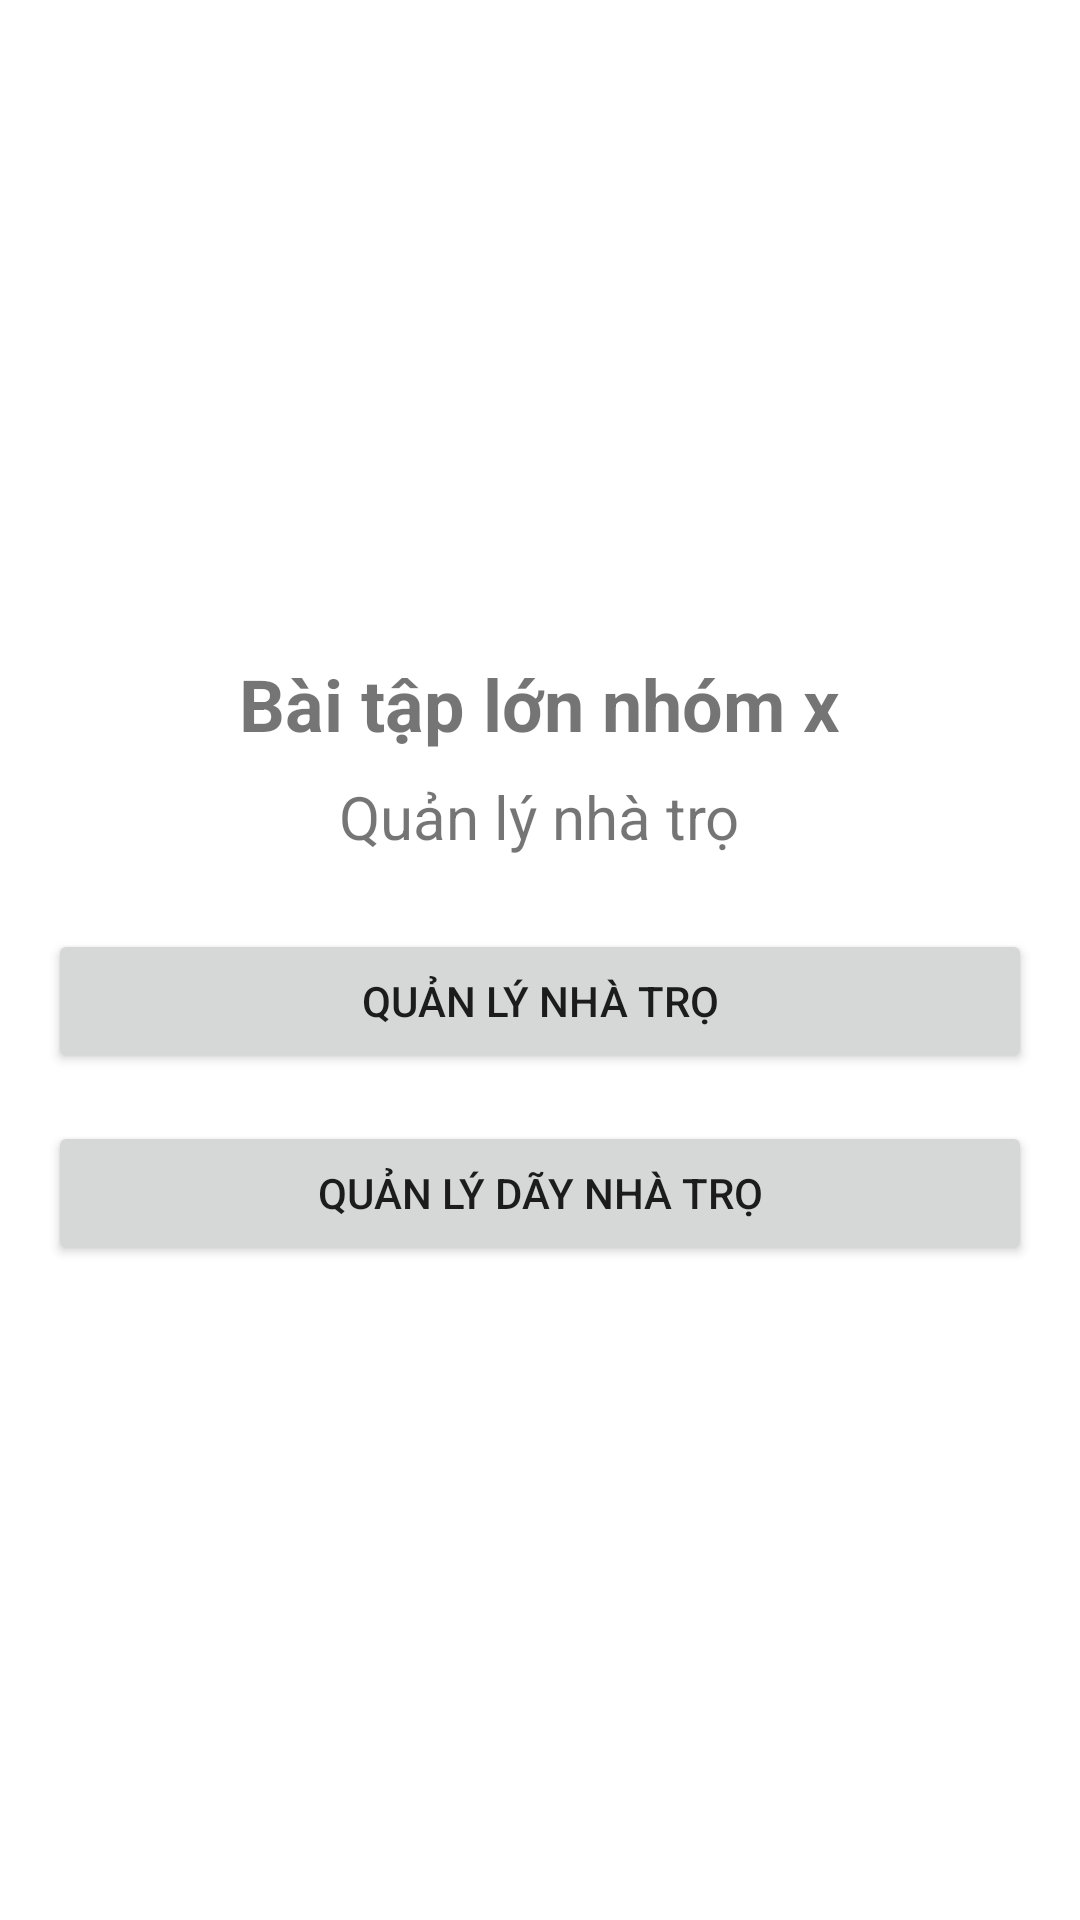

Android layout source for this screen:
<!-- AndroidManifest.xml: application theme Theme.QLNT -->
<!-- res/layout/activity_main.xml -->
<?xml version="1.0" encoding="utf-8"?>
<LinearLayout xmlns:android="http://schemas.android.com/apk/res/android"
    android:layout_width="match_parent"
    android:layout_height="match_parent"
    android:orientation="vertical"
    android:gravity="center"
    android:padding="16dp">

    <TextView
        android:id="@+id/text_title"
        android:layout_width="wrap_content"
        android:layout_height="wrap_content"
        android:text="@string/Text1"
        android:textSize="24sp"
        android:textStyle="bold"
        android:layout_marginBottom="8dp"/>

    <TextView
        android:id="@+id/text_subtitle"
        android:layout_width="wrap_content"
        android:layout_height="wrap_content"
        android:text="@string/Text2"
        android:textSize="20sp"
        android:layout_marginBottom="24dp"/>

    <Button
        android:id="@+id/button_manage_rooms"
        android:layout_width="match_parent"
        android:layout_height="wrap_content"
        android:text="@string/button_manage_rooms"
        android:layout_marginBottom="16dp"/>

    <Button
        android:id="@+id/button_manage_buildings"
        android:layout_width="match_parent"
        android:layout_height="wrap_content"
        android:text="@string/button_manage_buildings"/>
</LinearLayout>
<!-- resources referenced by this layout -->
<resources>
  <string name="Text1">Bài tập lớn nhóm x</string>
  <string name="Text2">Quản lý nhà trọ</string>
  <string name="button_manage_buildings">Quản lý dãy nhà trọ</string>
  <string name="button_manage_rooms">Quản lý nhà trọ</string>
  <style name="Theme.QLNT" parent="Theme.MaterialComponents.DayNight.DarkActionBar">
          
          <item name="colorPrimary">@color/purple_500</item>
          <item name="colorPrimaryVariant">@color/purple_700</item>
          <item name="colorOnPrimary">@color/white</item>
          
          <item name="colorSecondary">@color/teal_200</item>
          <item name="colorSecondaryVariant">@color/teal_700</item>
          <item name="colorOnSecondary">@color/black</item>
          
          <item name="android:statusBarColor" tools:targetApi="l">?attr/colorPrimaryVariant</item>
          
      </style>
  <!-- not gathered from this repository: default colours our renderer supplied (Android Studio template values) -->
  <color name="purple_500">#FF6200EE</color>
  <color name="purple_700">#FF3700B3</color>
  <color name="teal_200">#FF03DAC5</color>
  <color name="teal_700">#FF018786</color>
  <color name="black">#FF000000</color>
  <color name="white">#FFFFFFFF</color>
</resources>
